Image classification data set "split" (nielsschluesener/rock_paper_scissors on GitHub). Class labels (3): paper, rock, scissor.

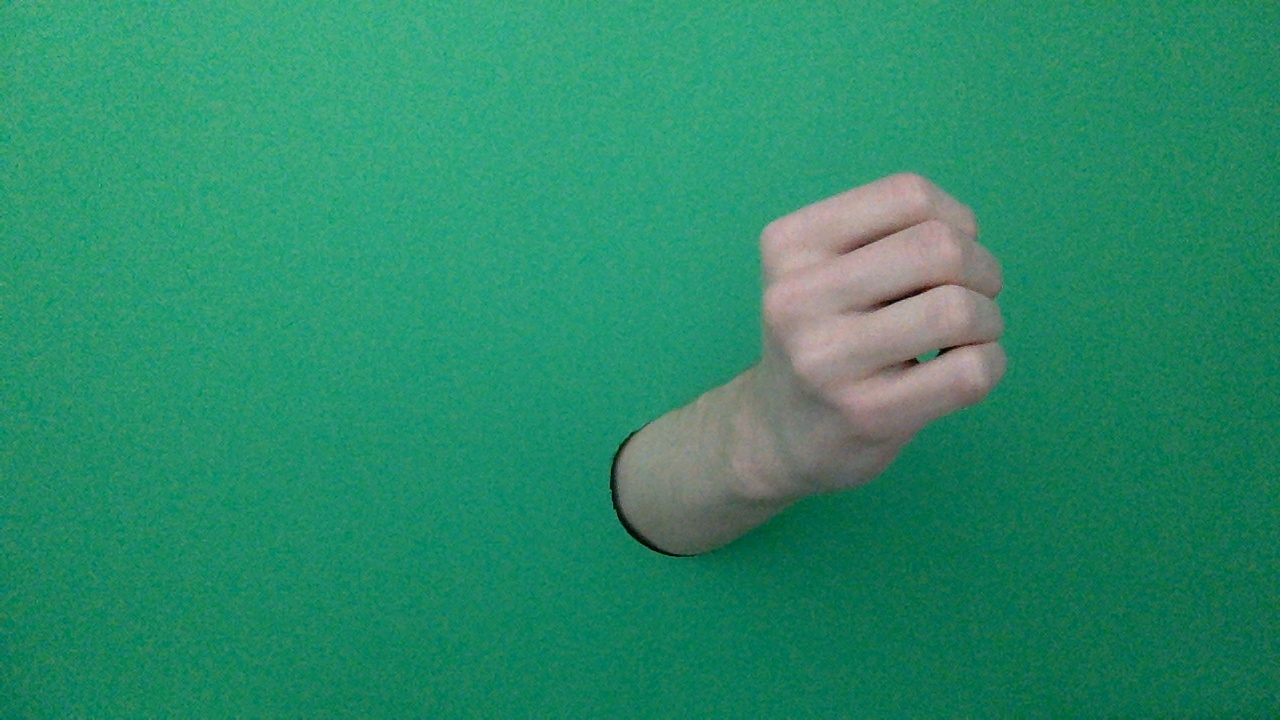
Label: rock

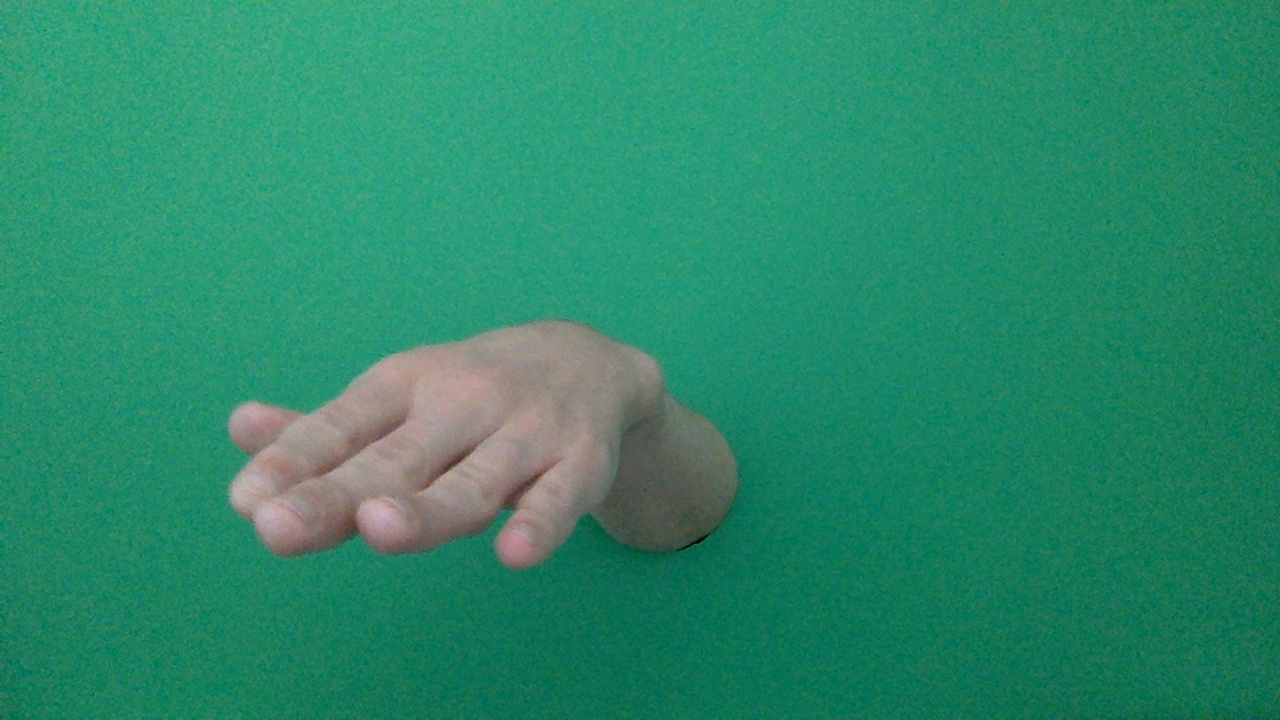
Label: paper

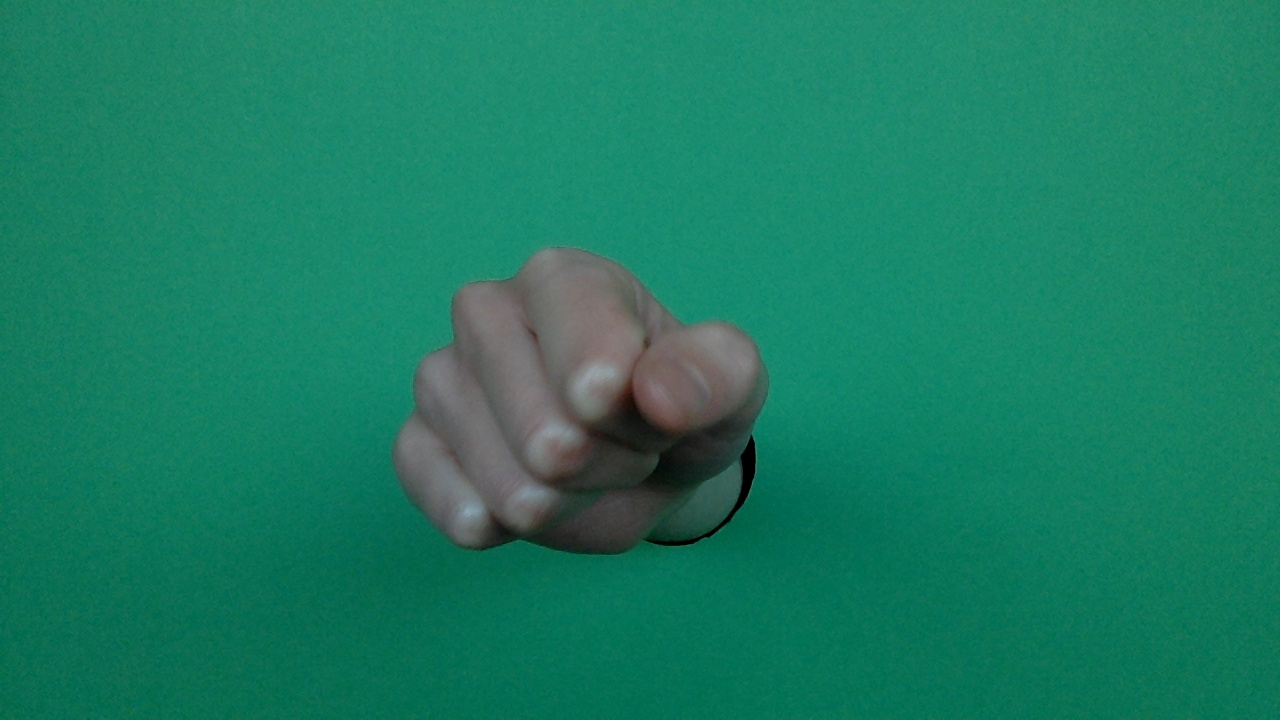
Label: rock

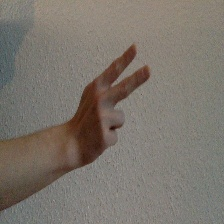
Label: scissor
